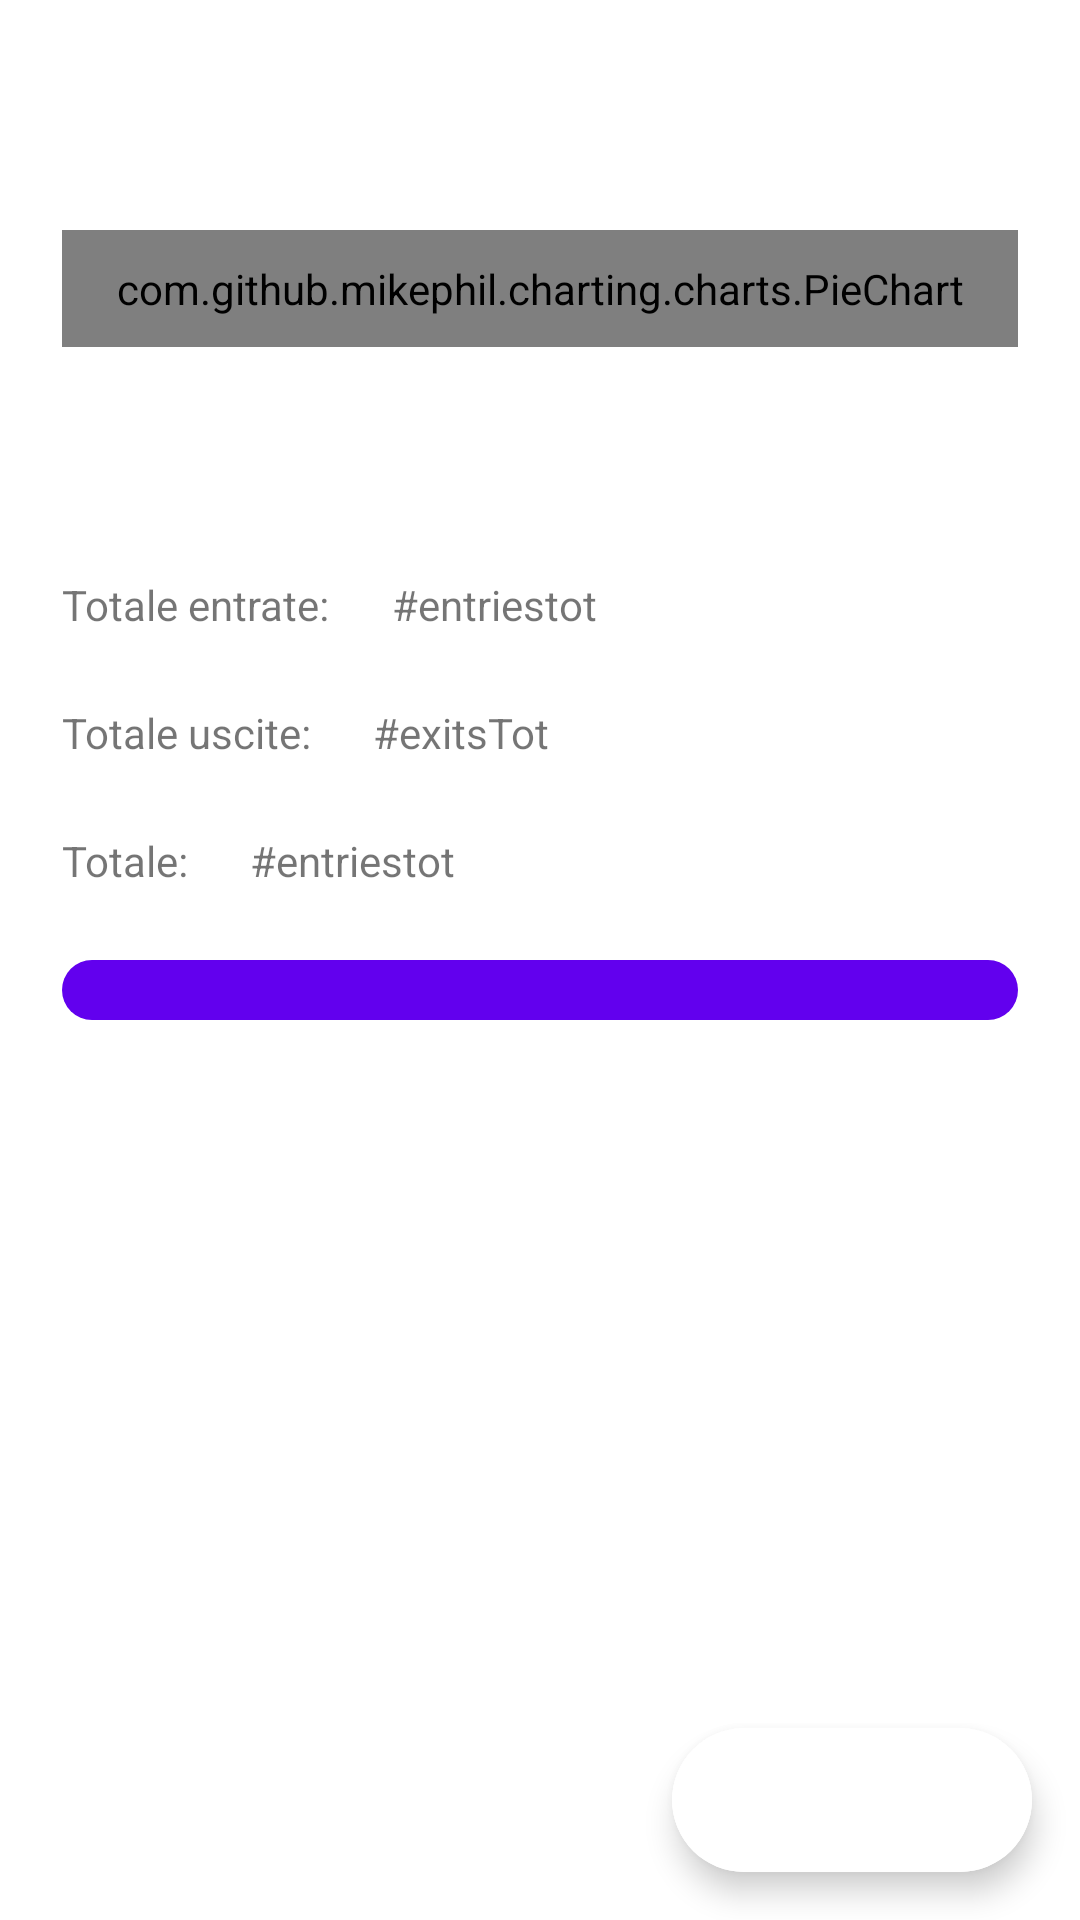

Reconstruct the res/layout file that produces this screen, plus the resources it refers to.
<!-- AndroidManifest.xml: application theme Theme.CasHelper -->
<!-- res/layout/fragment_home.xml -->
<?xml version="1.0" encoding="utf-8"?>
<androidx.constraintlayout.widget.ConstraintLayout xmlns:android="http://schemas.android.com/apk/res/android"
    android:id="@+id/home"
    xmlns:app="http://schemas.android.com/apk/res-auto"
    android:layout_width="match_parent"
    android:layout_height="match_parent">

    <com.github.mikephil.charting.charts.PieChart
        android:id="@+id/chart"
        android:layout_width="match_parent"
        android:layout_height="wrap_content"
        android:background="@drawable/container_home"
        app:layout_constraintTop_toTopOf="parent"
        app:layout_constraintLeft_toLeftOf="parent"
        app:layout_constraintRight_toRightOf="parent"
        app:layout_constraintBottom_toTopOf="@id/guideline1"
        android:layout_margin="10pt"
        android:scaleType="fitCenter"
        />

    <androidx.constraintlayout.widget.Guideline
        android:id="@+id/guideline1"
        android:layout_width="wrap_content"
        android:layout_height="wrap_content"
        android:orientation="horizontal"
        app:layout_constraintGuide_percent="0.3" />

    <androidx.constraintlayout.widget.Guideline
        android:id="@+id/guideline2"
        android:layout_width="wrap_content"
        android:layout_height="wrap_content"
        android:orientation="horizontal"
        app:layout_constraintGuide_percent="0.5" />

   <TextView
       android:id="@+id/entries_text_home"
       android:layout_width="wrap_content"
       android:layout_height="wrap_content"
       android:text="@string/entries_total_title"
       android:layout_marginStart="10pt"
       app:layout_constraintLeft_toLeftOf="parent"
       app:layout_constraintTop_toTopOf="@id/guideline1"
       />
    <TextView
        android:id="@+id/exits_text_home"
        android:layout_width="wrap_content"
        android:layout_height="wrap_content"
        android:text="@string/exits_total_title"
        android:layout_marginStart="10pt"
        app:layout_constraintLeft_toLeftOf="parent"
        app:layout_constraintTop_toBottomOf="@id/entries_text_home"
        app:layout_constraintBottom_toTopOf="@id/total_text_home"
        />
    <TextView
        android:id="@+id/total_text_home"
        android:layout_width="wrap_content"
        android:layout_height="wrap_content"
        android:text="@string/total_title"
        android:layout_marginStart="10pt"
        app:layout_constraintLeft_toLeftOf="parent"
        app:layout_constraintTop_toBottomOf="@id/exits_text_home"
        app:layout_constraintBottom_toTopOf="@id/guideline2"
        />
    <TextView
        android:id="@+id/entries_label_home"
        android:layout_width="wrap_content"
        android:layout_height="wrap_content"
        android:text="@string/label_entries_totale"
        android:layout_marginStart="10pt"
        app:layout_constraintLeft_toRightOf="@id/entries_text_home"
        app:layout_constraintBaseline_toBaselineOf="@id/entries_text_home"

        />
    <TextView
        android:id="@+id/exits_label_home"
        android:layout_width="wrap_content"
        android:layout_height="wrap_content"
        android:text="@string/exits_label"
        android:layout_marginStart="10pt"
        app:layout_constraintLeft_toRightOf="@id/exits_text_home"
        app:layout_constraintBaseline_toBaselineOf="@id/exits_text_home"
        />
    <TextView
        android:id="@+id/total_label_home"
        android:layout_width="wrap_content"
        android:layout_height="wrap_content"
        android:text="@string/label_entries_totale"
        android:layout_marginStart="10pt"
        app:layout_constraintLeft_toRightOf="@id/total_text_home"
        app:layout_constraintBaseline_toBaselineOf="@id/total_text_home"
        />
    <androidx.recyclerview.widget.RecyclerView
        android:id="@+id/recycler_view"
        android:layout_width="match_parent"
        android:layout_height="wrap_content"
        android:background="@drawable/container_home"
        app:layout_constraintTop_toBottomOf="@id/guideline2"
        android:layout_marginStart="10pt"
        android:layout_marginEnd="10pt"
        />
    <com.google.android.material.floatingactionbutton.ExtendedFloatingActionButton
        android:id="@+id/add_item"
        android:layout_width="wrap_content"
        android:layout_height="wrap_content"
        android:gravity="bottom|end"
        android:layout_marginEnd="16dp"
        android:layout_marginBottom="16dp"
        android:backgroundTint="@color/cardview_light_background"
        app:icon="@drawable/add_fab_home"
        android:contentDescription="@string/add_fab_home_desc"
        app:layout_constraintBottom_toBottomOf="parent"
        app:layout_constraintEnd_toEndOf="parent"/>

</androidx.constraintlayout.widget.ConstraintLayout>
<!-- resources referenced by this layout -->
<resources>
  <!-- drawable container_home (drawable) -->
  <?xml version="1.0" encoding="utf-8"?>
  <shape xmlns:android="http://schemas.android.com/apk/res/android">
      <solid android:color="@color/design_default_color_primary"/>
      <corners android:radius="10dp" />
      <padding android:left="10dp" android:top="10dp" android:right="10dp" android:bottom="10dp" />
  </shape>
  <string name="add_fab_home_desc">aggiungi item</string>
  <string name="entries_total_title">Totale entrate:</string>
  <string name="exits_label">#exitsTot</string>
  <string name="exits_total_title">Totale uscite:</string>
  <string name="label_entries_totale">#entriestot</string>
  <string name="total_title">Totale:</string>
  <style name="Theme.CasHelper" parent="Theme.MaterialComponents.DayNight.DarkActionBar">
      
      <item name="colorPrimary">@color/cobalt</item>
      <item name="colorPrimaryVariant">@color/indaco</item>
      <item name="colorOnPrimary">@color/white</item>
      
      <item name="colorSecondary">@color/violet</item>
      <item name="colorSecondaryVariant">@color/lilla</item>
      <item name="colorOnSecondary">@color/black</item>
      
      <item name="android:statusBarColor">?attr/colorPrimary</item>
      
      <item name="colorBackgroundFloating">?attr/colorPrimary</item>
      <item name="backgroundColor">?attr/colorPrimaryVariant</item>
      <item name="colorContainer">?attr/colorSecondary</item>
  </style>
  <color name="cobalt">#AAC4FF</color>
  <color name="indaco">#E3E8FF</color>
  
      //dark colors
  <color name="white">#FFFFFFFF</color>
  <color name="violet">#B1B2FF</color>
  <color name="lilla">#D2DAFF</color>
  <color name="black">#FF000000</color>
</resources>
